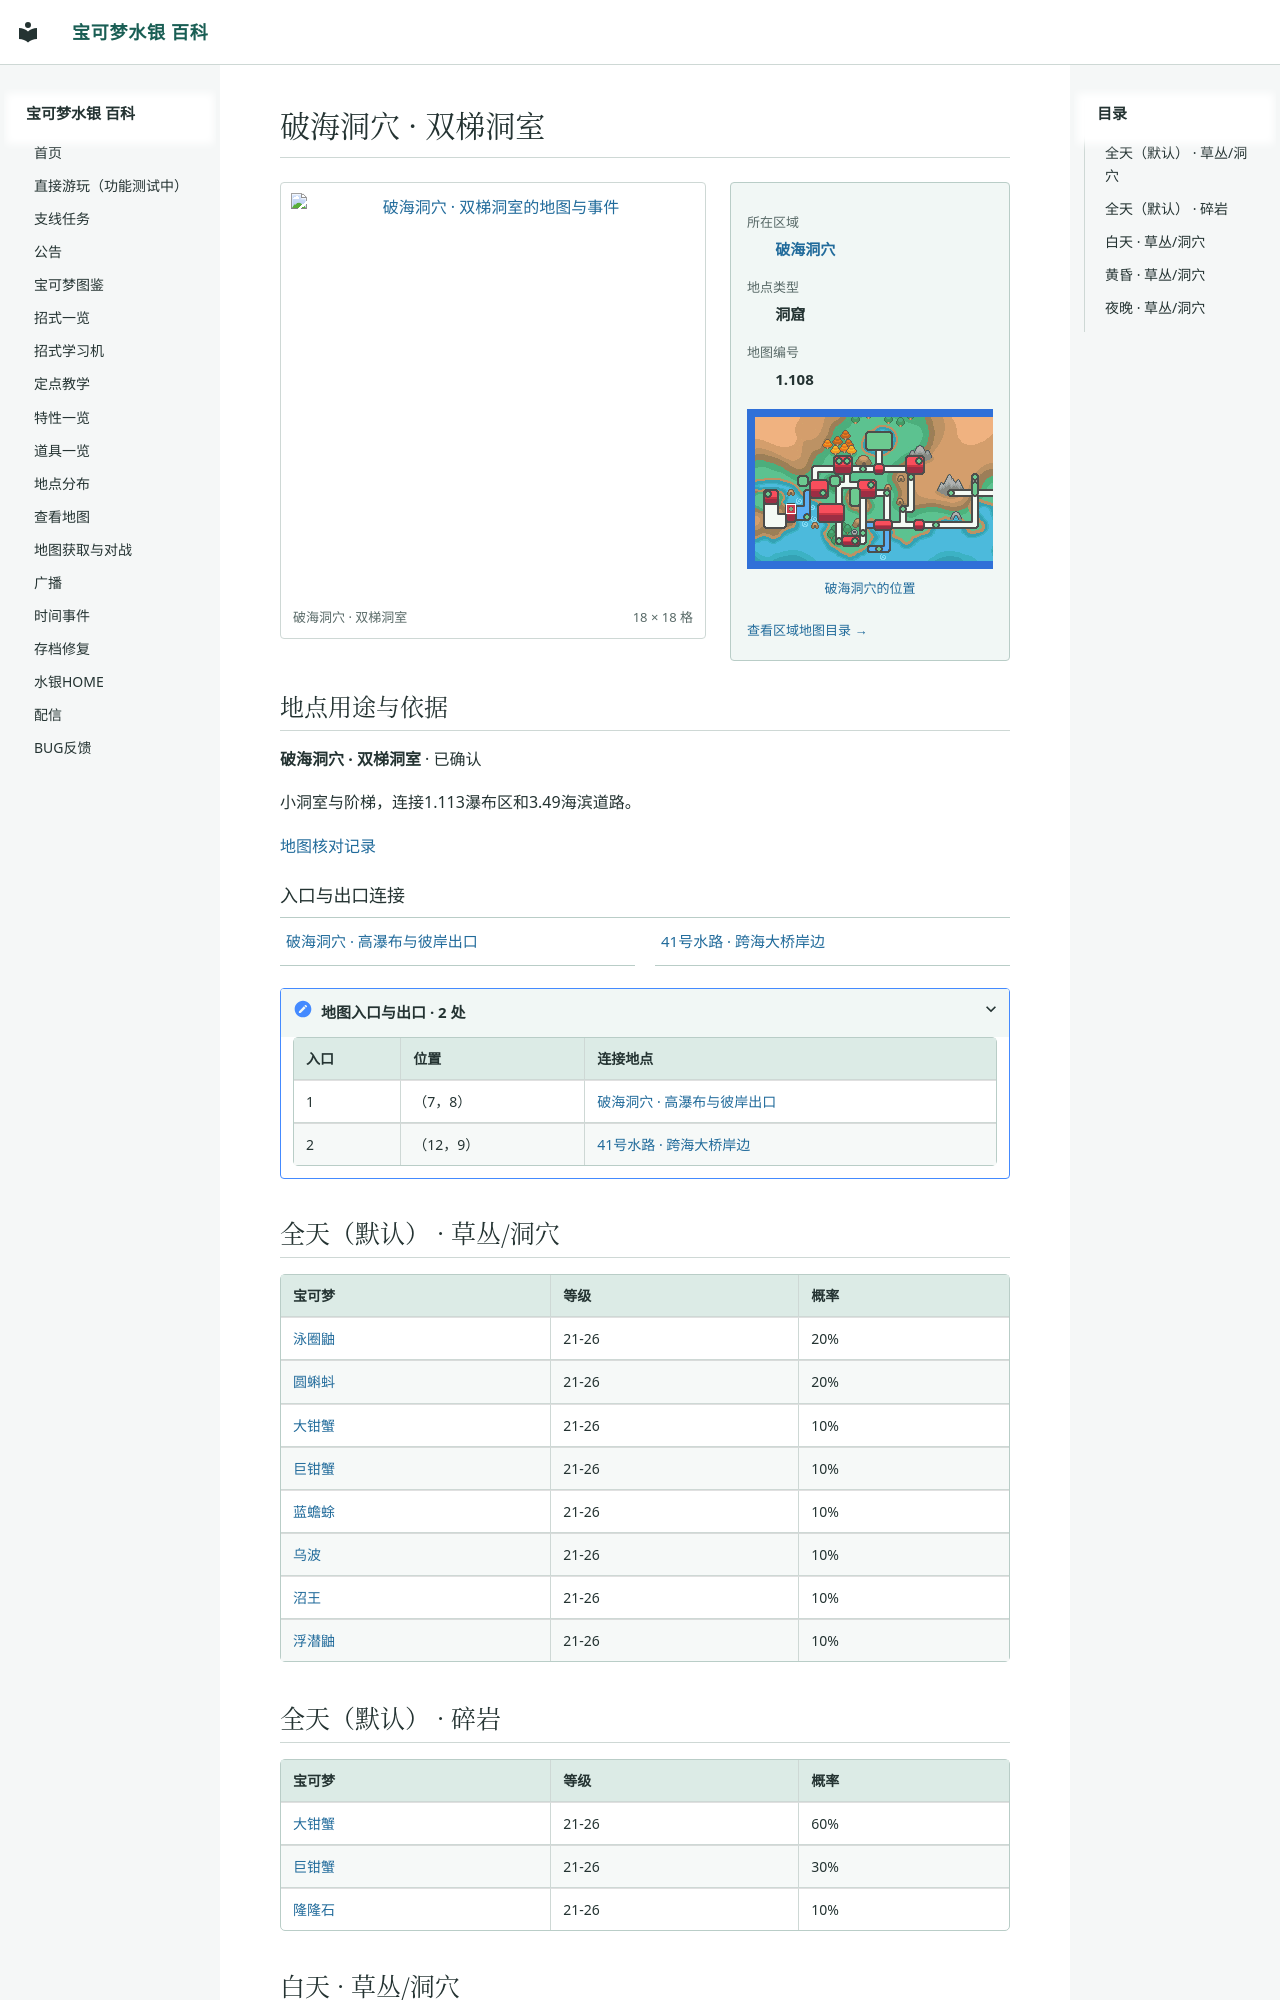

repository: Sum-Light/azoth-wiki · page: locations/map_1_108/index.html · generator: mkdocs

# 破海洞穴 · 双梯洞室

<!-- location-atlas:start -->

<div class="loc-profile" data-location-map="1.108">
<div class="loc-profile-layout">
<div class="loc-main-map">
<a class="loc-image-link" href="../../locations/atlas/maps/map_1_108.png" target="_blank" rel="noopener">
<img src="../../locations/atlas/maps/map_1_108.png" alt="破海洞穴 · 双梯洞室的地图与事件" loading="lazy" width="288" height="288"></a>
<div class="loc-map-caption"><span>破海洞穴 · 双梯洞室</span><span>18 × 18 格</span></div>
</div>
<aside class="loc-facts">
<dl><dt>所在区域</dt><dd><a href="../atlas/?sec=207">破海洞穴</a></dd><dt>地点类型</dt><dd>洞窟</dd><dt>地图编号</dt><dd>1.108</dd></dl>
<a class="loc-world-preview" href="../atlas/?sec=207" aria-label="破海洞穴在大地图上的位置">
<span class="loc-world-canvas"><img src="../worldmap.png" alt="世界地图" loading="lazy">
<span class="loc-world-mark" style="left:10.9216%;top:37.4625%;width:1.5629%;height:3.1250%"></span>
</span></a>
<a class="loc-world-label" href="../atlas/?sec=207">破海洞穴的位置</a>
<a class="loc-atlas-return" href="../atlas/?sec=207">查看区域地图目录 &rarr;</a>
</aside>
</div>
<section class="loc-identity" aria-labelledby="map-identity">
<h2 id="map-identity">地点用途与依据</h2>
<p><strong>破海洞穴 · 双梯洞室</strong> · 已确认</p>
<p>小洞室与阶梯，连接1.113瀑布区和3.49海滨道路。</p>
<a href="../map_review/">地图核对记录</a>
</section>
<h3>入口与出口连接</h3>
<nav class="loc-neighbors" aria-label="出入口连接地点">
<div><a href="../map_1_113/">破海洞穴 · 高瀑布与彼岸出口</a></div>
<div><a href="../map_3_49/">41号水路 · 跨海大桥岸边</a></div>
</nav>
<details class="loc-entrances"><summary>地图入口与出口 · 2 处</summary>
<div class="loc-table-scroll"><table><thead><tr><th>入口</th><th>位置</th><th>连接地点</th></tr></thead><tbody>
<tr><td>1</td><td>（7，8）</td><td><a href="../map_1_113/">破海洞穴 · 高瀑布与彼岸出口</a></td></tr>
<tr><td>2</td><td>（12，9）</td><td><a href="../map_3_49/">41号水路 · 跨海大桥岸边</a></td></tr>
</tbody></table></div></details>
</div>

<!-- location-atlas:end -->
